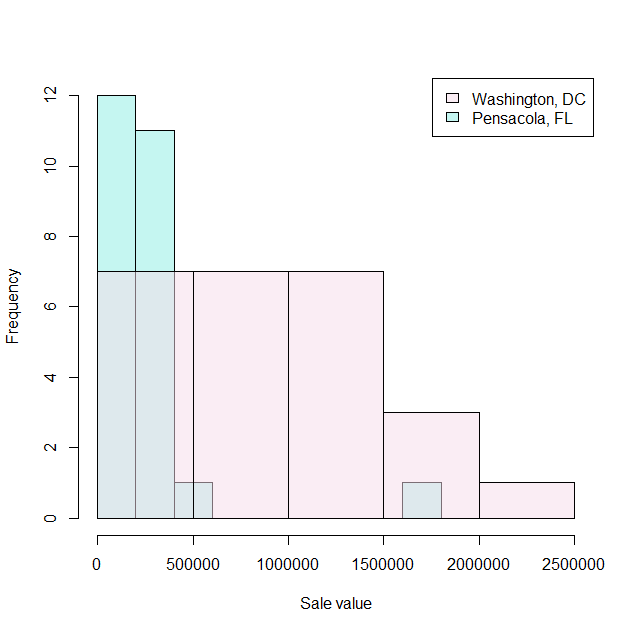

Values plotted in this chart, from the file beside it:
DC, Pensacola
767500, 350000
510000, 228000
933000, 131500
346000, 139000
1460000, 138000
360000, 117000
1070000, 170000
1010000, 260000
332000, 264000
625000, 130000
315000, 215000
1050000, 155000
1230000, 265000
1650000, 310000
1150000, 110000
1190000, 445000
369000, 135000
1750000, 1615000
753000, 175000
540000, 274000
2150000, 127000
375000, 204000
530000, 156000
1700000, 387702
465000, 320000
